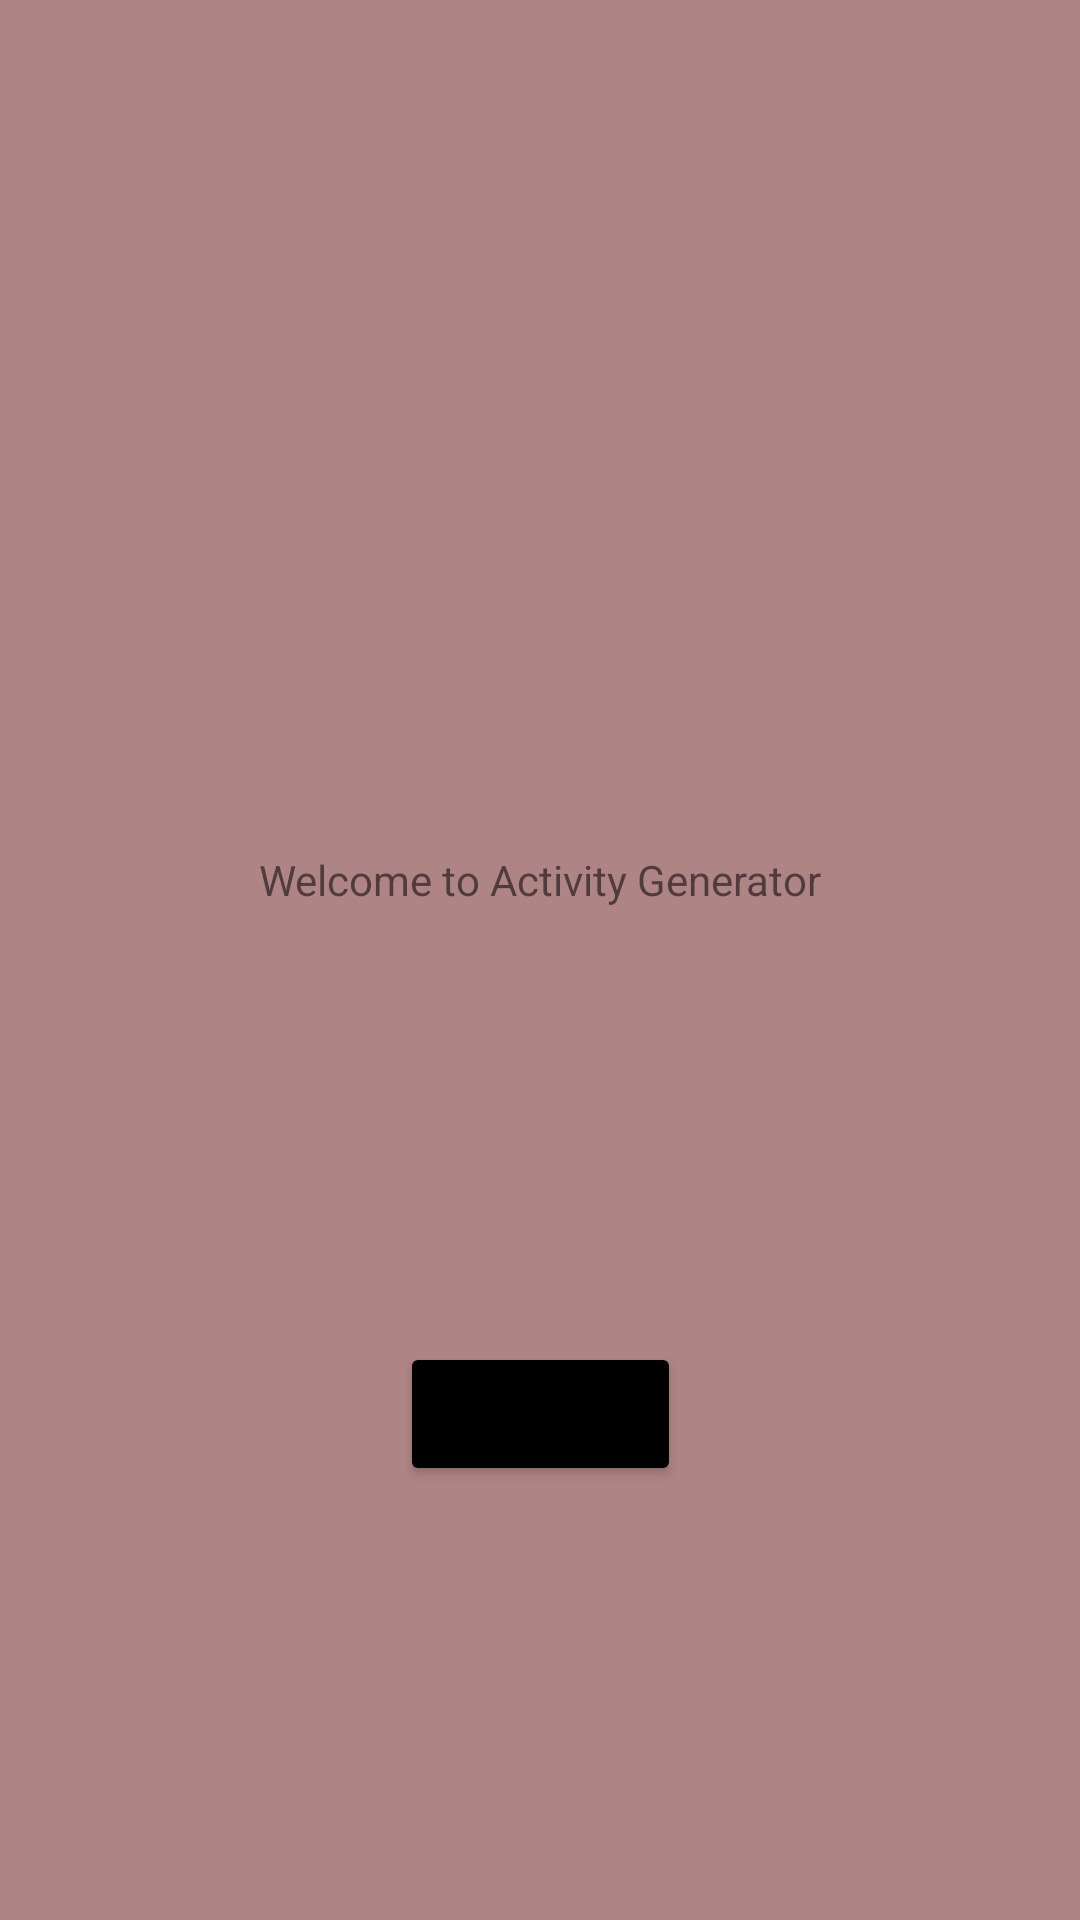

Android layout source for this screen:
<!-- AndroidManifest.xml: application theme Theme.WorkFromHomeConcept -->
<!-- res/layout/activity_generator_page.xml -->
<?xml version="1.0" encoding="utf-8"?>
<androidx.constraintlayout.widget.ConstraintLayout xmlns:android="http://schemas.android.com/apk/res/android"
    xmlns:app="http://schemas.android.com/apk/res-auto"
    xmlns:tools="http://schemas.android.com/tools"
    android:layout_width="match_parent"
    android:layout_height="match_parent"
    android:background="#AE8484"
    tools:context=".ActivityGeneratorPage">

    <TextView
        android:id="@+id/activity_generator"
        android:layout_width="wrap_content"
        android:layout_height="wrap_content"
        android:text="@string/welcome_activity_generator"
        app:layout_constraintBottom_toBottomOf="parent"
        app:layout_constraintEnd_toEndOf="parent"
        app:layout_constraintStart_toStartOf="parent"
        app:layout_constraintTop_toTopOf="parent"
        app:layout_constraintVertical_bias="0.457" />

    <Button
        android:id="@+id/button2"
        android:layout_width="wrap_content"
        android:layout_height="wrap_content"
        android:text="@string/generate_activity"
        app:backgroundTint="#000000"
        app:layout_constraintBottom_toBottomOf="parent"
        app:layout_constraintEnd_toEndOf="parent"
        app:layout_constraintStart_toStartOf="parent"
        app:layout_constraintTop_toBottomOf="@+id/activity_generator" />
</androidx.constraintlayout.widget.ConstraintLayout>
<!-- resources referenced by this layout -->
<resources>
  <string name="generate_activity">Generate</string>
  <string name="welcome_activity_generator">Welcome to Activity Generator</string>
  <style name="Theme.WorkFromHomeConcept" parent="Theme.MaterialComponents.DayNight.DarkActionBar">
          
          <item name="colorPrimary">@color/purple_500</item>
          <item name="colorPrimaryVariant">@color/purple_700</item>
          <item name="colorOnPrimary">@color/white</item>
          
          <item name="colorSecondary">@color/teal_200</item>
          <item name="colorSecondaryVariant">@color/teal_700</item>
          <item name="colorOnSecondary">@color/black</item>
          
          <item name="android:statusBarColor" tools:targetApi="l">?attr/colorPrimaryVariant</item>
          
      </style>
  <!-- not gathered from this repository: default colours our renderer supplied (Android Studio template values) -->
  <color name="purple_500">#FF6200EE</color>
  <color name="purple_700">#FF3700B3</color>
  <color name="teal_200">#FF03DAC5</color>
  <color name="teal_700">#FF018786</color>
  <color name="black">#FF000000</color>
  <color name="white">#FFFFFFFF</color>
</resources>
